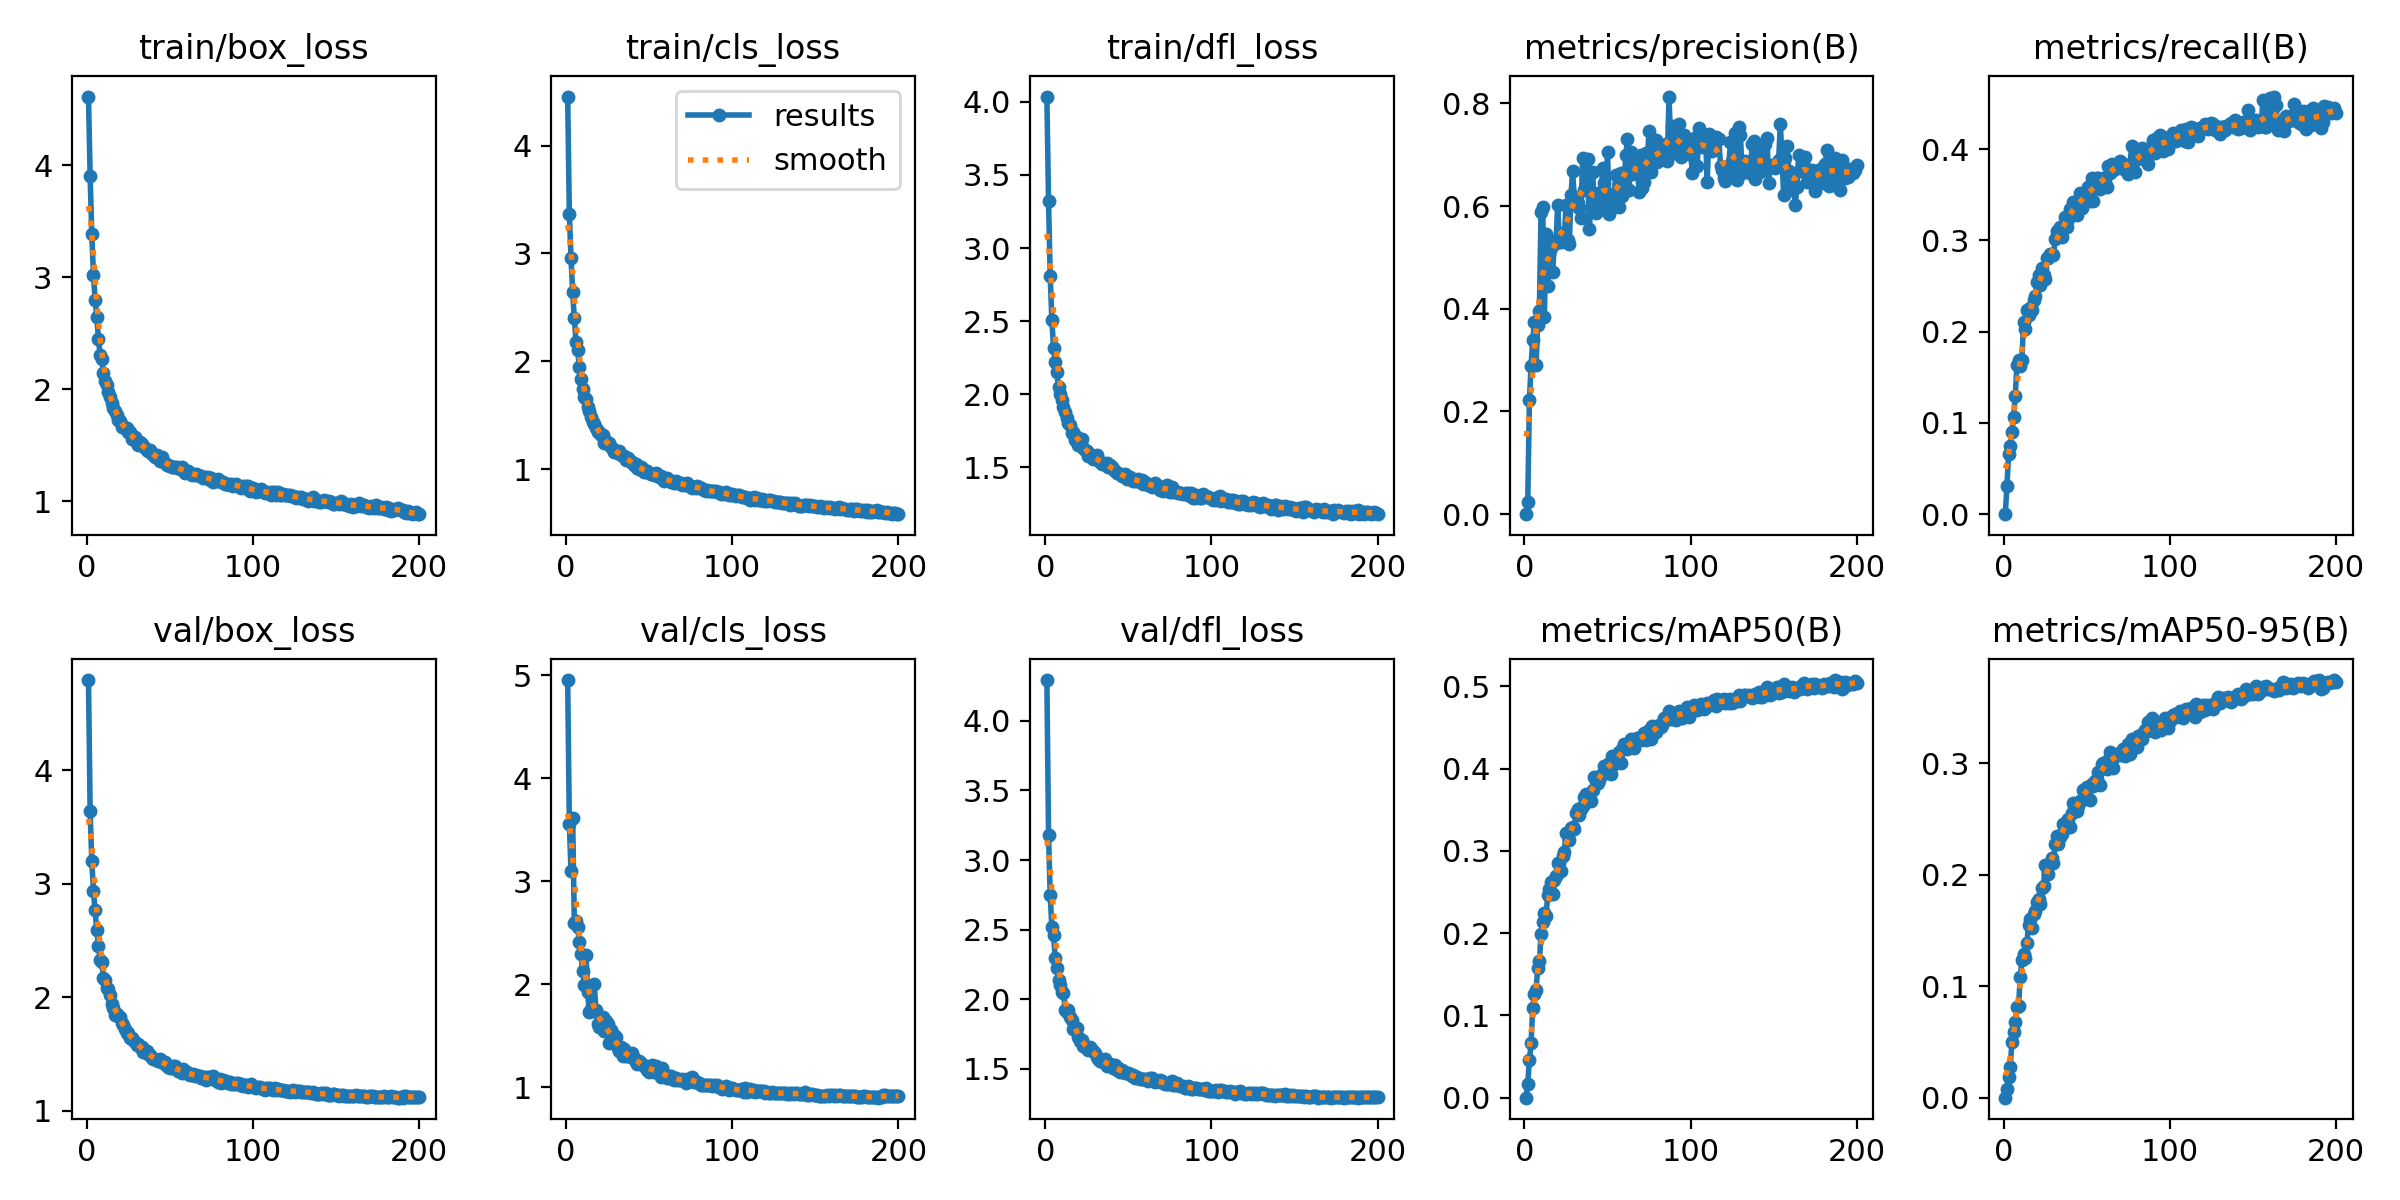

The table this chart was drawn from, first rows:
epoch, time, train/box_loss, train/cls_loss, train/dfl_loss, metrics/precision(B), metrics/recall(B), metrics/mAP50(B), metrics/mAP50-95(B), val/box_loss, val/cls_loss, val/dfl_loss, lr/pg0, lr/pg1, lr/pg2
1, 33.09, 4.613, 4.454, 4.036, 0, 0, 0, 0, 4.797, 4.952, 4.293, 0.0001654, 0.0001654, 0.0001654
2, 66.26, 3.9, 3.367, 3.318, 0.02437, 0.03083, 0.01692, 0.00746, 3.639, 3.555, 3.18, 0.0003304, 0.0003304, 0.0003304
3, 97.52, 3.383, 2.958, 2.806, 0.2213, 0.06589, 0.04588, 0.01858, 3.199, 3.097, 2.747, 0.0004938, 0.0004938, 0.0004938
4, 131.1, 3.022, 2.639, 2.505, 0.2888, 0.07511, 0.06595, 0.02777, 2.939, 3.616, 2.516, 0.0004926, 0.0004926, 0.0004926
5, 163.9, 2.799, 2.399, 2.318, 0.3388, 0.08958, 0.1094, 0.05039, 2.768, 2.596, 2.46, 0.0004901, 0.0004901, 0.0004901
6, 194.4, 2.641, 2.18, 2.218, 0.374, 0.107, 0.1259, 0.05874, 2.591, 2.613, 2.298, 0.0004876, 0.0004876, 0.0004876
7, 225.3, 2.45, 2.106, 2.15, 0.2905, 0.1291, 0.1313, 0.06783, 2.452, 2.558, 2.227, 0.0004852, 0.0004852, 0.0004852
8, 256.6, 2.307, 1.943, 2.046, 0.3679, 0.1639, 0.1572, 0.08161, 2.334, 2.414, 2.142, 0.0004827, 0.0004827, 0.0004827
9, 286.8, 2.269, 1.837, 1.998, 0.3961, 0.1685, 0.1657, 0.08234, 2.309, 2.296, 2.1, 0.0004802, 0.0004802, 0.0004802
10, 317.8, 2.145, 1.745, 1.963, 0.5887, 0.1627, 0.1986, 0.1086, 2.173, 2.128, 2.053, 0.0004777, 0.0004777, 0.0004777
11, 348.5, 2.076, 1.664, 1.915, 0.5988, 0.1688, 0.2131, 0.1233, 2.153, 1.994, 2.045, 0.0004752, 0.0004752, 0.0004752
12, 379.8, 2.042, 1.649, 1.875, 0.384, 0.2101, 0.2247, 0.129, 2.08, 2.286, 1.923, 0.0004728, 0.0004728, 0.0004728
13, 409.7, 1.978, 1.576, 1.837, 0.5457, 0.2031, 0.2204, 0.1249, 2.077, 1.923, 1.912, 0.0004703, 0.0004703, 0.0004703
14, 442, 1.931, 1.534, 1.803, 0.4442, 0.2235, 0.2464, 0.1388, 2.023, 1.731, 1.922, 0.0004678, 0.0004678, 0.0004678
15, 473.3, 1.875, 1.479, 1.789, 0.5075, 0.2187, 0.254, 0.1551, 1.944, 1.759, 1.871, 0.0004654, 0.0004654, 0.0004654
16, 503.5, 1.837, 1.437, 1.736, 0.5174, 0.226, 0.2619, 0.1604, 1.903, 1.737, 1.852, 0.0004629, 0.0004629, 0.0004629
17, 534.4, 1.807, 1.419, 1.742, 0.472, 0.2234, 0.2478, 0.1522, 1.841, 2.003, 1.786, 0.0004604, 0.0004604, 0.0004604
18, 565.2, 1.771, 1.382, 1.689, 0.5311, 0.2351, 0.2645, 0.1648, 1.855, 1.75, 1.791, 0.0004579, 0.0004579, 0.0004579
19, 615.5, 1.727, 1.345, 1.705, 0.5283, 0.2385, 0.2697, 0.1674, 1.836, 1.612, 1.792, 0.0004554, 0.0004554, 0.0004554
20, 645.5, 1.719, 1.348, 1.652, 0.6019, 0.2541, 0.2859, 0.1753, 1.828, 1.586, 1.73, 0.000453, 0.000453, 0.000453
21, 676.6, 1.667, 1.312, 1.684, 0.5355, 0.2622, 0.2849, 0.1787, 1.778, 1.625, 1.698, 0.0004505, 0.0004505, 0.0004505
22, 706.1, 1.669, 1.318, 1.696, 0.529, 0.2516, 0.276, 0.1741, 1.755, 1.683, 1.706, 0.000448, 0.000448, 0.000448
23, 735.7, 1.653, 1.242, 1.634, 0.5475, 0.2691, 0.2945, 0.1881, 1.723, 1.547, 1.664, 0.0004456, 0.0004456, 0.0004456
24, 767.7, 1.652, 1.256, 1.619, 0.535, 0.2625, 0.2989, 0.1898, 1.688, 1.646, 1.656, 0.0004431, 0.0004431, 0.0004431
25, 797.8, 1.618, 1.229, 1.612, 0.6029, 0.2574, 0.322, 0.2088, 1.688, 1.612, 1.654, 0.0004406, 0.0004406, 0.0004406
26, 829.7, 1.615, 1.242, 1.579, 0.5331, 0.2811, 0.3194, 0.2061, 1.639, 1.431, 1.634, 0.0004381, 0.0004381, 0.0004381
27, 859.4, 1.559, 1.205, 1.591, 0.526, 0.2803, 0.3127, 0.2008, 1.645, 1.56, 1.659, 0.0004356, 0.0004356, 0.0004356
28, 889.8, 1.576, 1.189, 1.569, 0.6207, 0.2848, 0.3284, 0.2104, 1.629, 1.44, 1.634, 0.0004332, 0.0004332, 0.0004332
29, 919.8, 1.57, 1.16, 1.555, 0.6676, 0.2849, 0.3291, 0.2149, 1.608, 1.506, 1.631, 0.0004307, 0.0004307, 0.0004307
30, 950.2, 1.517, 1.156, 1.562, 0.6171, 0.2843, 0.327, 0.211, 1.581, 1.486, 1.612, 0.0004282, 0.0004282, 0.0004282
31, 979.7, 1.507, 1.146, 1.583, 0.6089, 0.3011, 0.3465, 0.2278, 1.588, 1.387, 1.584, 0.0004258, 0.0004258, 0.0004258
32, 1010, 1.529, 1.166, 1.546, 0.6059, 0.3105, 0.3512, 0.2345, 1.566, 1.349, 1.57, 0.0004233, 0.0004233, 0.0004233
33, 1040, 1.512, 1.131, 1.538, 0.5962, 0.3061, 0.3442, 0.2278, 1.567, 1.39, 1.558, 0.0004208, 0.0004208, 0.0004208
34, 1070, 1.496, 1.125, 1.521, 0.5764, 0.3145, 0.3508, 0.2342, 1.516, 1.303, 1.559, 0.0004183, 0.0004183, 0.0004183
35, 1100, 1.477, 1.119, 1.531, 0.6942, 0.3031, 0.3549, 0.2366, 1.515, 1.374, 1.547, 0.0004158, 0.0004158, 0.0004158
36, 1130, 1.459, 1.088, 1.524, 0.632, 0.3134, 0.3653, 0.2458, 1.53, 1.302, 1.57, 0.0004134, 0.0004134, 0.0004134
37, 1161, 1.448, 1.104, 1.53, 0.6694, 0.326, 0.3699, 0.2465, 1.503, 1.302, 1.518, 0.0004109, 0.0004109, 0.0004109
38, 1190, 1.455, 1.08, 1.504, 0.6914, 0.3142, 0.3665, 0.2458, 1.496, 1.313, 1.535, 0.0004084, 0.0004084, 0.0004084
39, 1222, 1.421, 1.067, 1.519, 0.5552, 0.3234, 0.3689, 0.2499, 1.471, 1.294, 1.536, 0.0004059, 0.0004059, 0.0004059
40, 1252, 1.419, 1.062, 1.5, 0.5962, 0.3338, 0.3612, 0.2433, 1.462, 1.338, 1.526, 0.0004035, 0.0004035, 0.0004035
41, 1282, 1.393, 1.038, 1.487, 0.6663, 0.3337, 0.3738, 0.2551, 1.46, 1.283, 1.508, 0.000401, 0.000401, 0.000401
42, 1313, 1.409, 1.044, 1.471, 0.6099, 0.342, 0.39, 0.2646, 1.449, 1.246, 1.529, 0.0003985, 0.0003985, 0.0003985
43, 1344, 1.385, 1.012, 1.463, 0.5859, 0.3369, 0.3848, 0.2621, 1.442, 1.224, 1.491, 0.0003961, 0.0003961, 0.0003961
44, 1374, 1.358, 1.003, 1.464, 0.6261, 0.3275, 0.3827, 0.2569, 1.456, 1.253, 1.51, 0.0003936, 0.0003936, 0.0003936
45, 1405, 1.395, 1.022, 1.452, 0.6153, 0.3385, 0.3863, 0.2615, 1.431, 1.24, 1.48, 0.0003911, 0.0003911, 0.0003911
46, 1435, 1.357, 1.006, 1.441, 0.5965, 0.3522, 0.3923, 0.266, 1.423, 1.227, 1.491, 0.0003886, 0.0003886, 0.0003886
47, 1466, 1.343, 0.9758, 1.44, 0.6735, 0.3359, 0.3935, 0.2672, 1.43, 1.204, 1.476, 0.0003861, 0.0003861, 0.0003861
48, 1496, 1.325, 0.9828, 1.452, 0.6454, 0.3499, 0.4031, 0.2763, 1.393, 1.199, 1.468, 0.0003837, 0.0003837, 0.0003837
49, 1525, 1.327, 0.9833, 1.421, 0.6112, 0.3483, 0.4013, 0.2771, 1.391, 1.169, 1.469, 0.0003812, 0.0003812, 0.0003812
50, 1556, 1.318, 0.9615, 1.43, 0.7047, 0.3525, 0.4058, 0.2793, 1.383, 1.147, 1.468, 0.0003787, 0.0003787, 0.0003787
51, 1587, 1.308, 0.9573, 1.432, 0.585, 0.3583, 0.4057, 0.2788, 1.379, 1.157, 1.46, 0.0003763, 0.0003763, 0.0003763
52, 1618, 1.304, 0.9551, 1.418, 0.5995, 0.3425, 0.3931, 0.2676, 1.395, 1.216, 1.452, 0.0003738, 0.0003738, 0.0003738
53, 1648, 1.305, 0.9409, 1.406, 0.5956, 0.3681, 0.4152, 0.2819, 1.394, 1.148, 1.459, 0.0003713, 0.0003713, 0.0003713
54, 1677, 1.31, 0.9645, 1.407, 0.6227, 0.3428, 0.4053, 0.2799, 1.366, 1.207, 1.438, 0.0003688, 0.0003688, 0.0003688
55, 1707, 1.301, 0.955, 1.415, 0.6611, 0.3588, 0.4088, 0.2844, 1.354, 1.153, 1.44, 0.0003663, 0.0003663, 0.0003663
56, 1737, 1.287, 0.9304, 1.423, 0.6613, 0.3687, 0.4158, 0.2857, 1.357, 1.161, 1.437, 0.0003639, 0.0003639, 0.0003639
57, 1769, 1.302, 0.9392, 1.397, 0.5985, 0.3684, 0.42, 0.2927, 1.339, 1.105, 1.425, 0.0003614, 0.0003614, 0.0003614
58, 1799, 1.281, 0.9168, 1.412, 0.6651, 0.3562, 0.407, 0.2806, 1.372, 1.192, 1.428, 0.0003589, 0.0003589, 0.0003589
59, 1845, 1.255, 0.891, 1.388, 0.6202, 0.3661, 0.4234, 0.2994, 1.341, 1.117, 1.429, 0.0003565, 0.0003565, 0.0003565
60, 1877, 1.271, 0.9018, 1.403, 0.645, 0.368, 0.4299, 0.3007, 1.345, 1.118, 1.429, 0.000354, 0.000354, 0.000354
... 140 more rows
